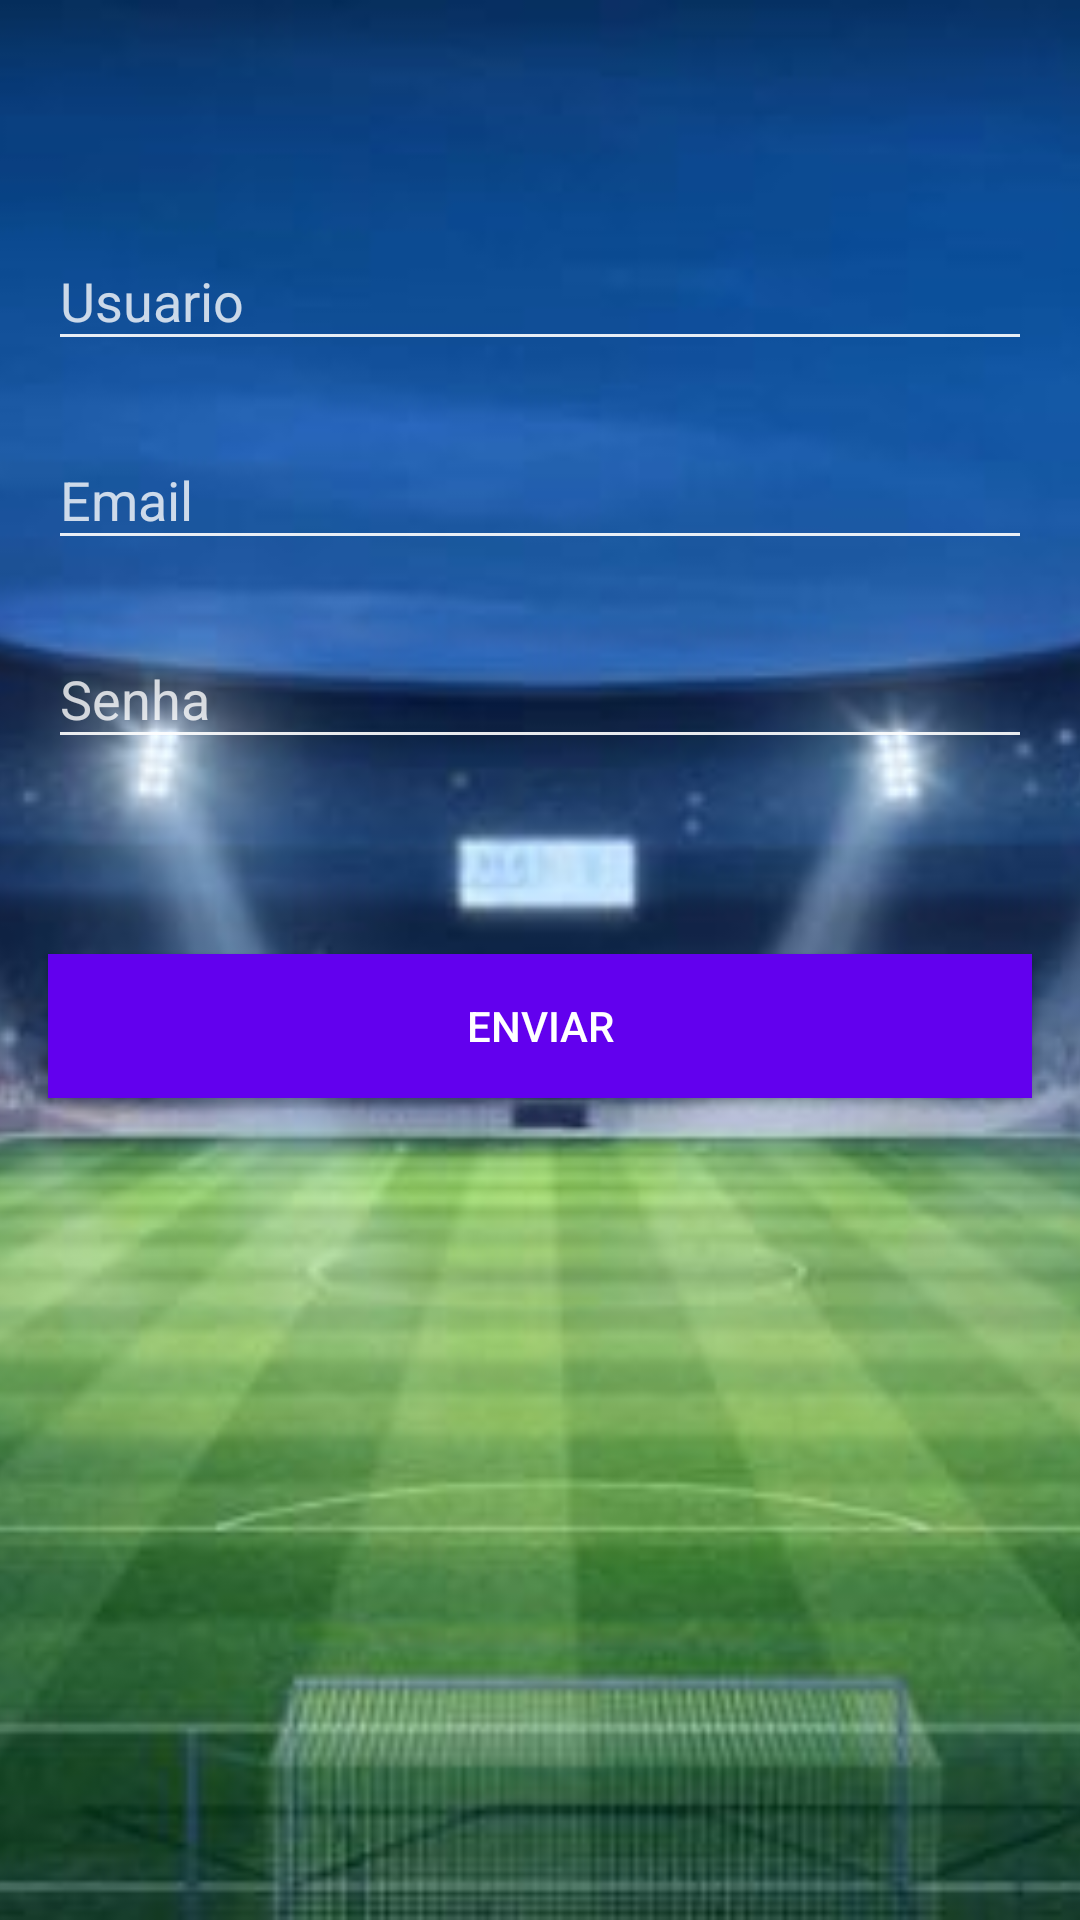

Here is an Android app screen rendered from its layout file. Give the layout XML and the strings, colors and styles it references.
<!-- AndroidManifest.xml: application theme AppTheme -->
<!-- res/layout/activity_cadastro.xml -->
<?xml version="1.0" encoding="utf-8"?>
<ScrollView
    xmlns:android="http://schemas.android.com/apk/res/android"
    xmlns:app="http://schemas.android.com/apk/res-auto"
    xmlns:tools="http://schemas.android.com/tools"
    android:layout_height="match_parent"
    android:layout_width="match_parent"
    android:fillViewport="true">

<android.support.constraint.ConstraintLayout
    android:layout_width="match_parent"
    android:layout_height="match_parent"
    tools:context=".user.CadastroActivity"
    tools:layout_editor_absoluteY="81dp">

    <ImageView
        android:id="@+id/imageView"
        android:layout_width="0dp"
        android:layout_height="0dp"
        android:scaleType="centerCrop"
        app:layout_constraintBottom_toBottomOf="parent"
        app:layout_constraintEnd_toEndOf="parent"
        app:layout_constraintStart_toStartOf="parent"
        app:layout_constraintTop_toTopOf="parent"
        app:srcCompat="@drawable/stadium" />

    <Button
        android:id="@+id/button3"
        android:layout_width="0dp"
        android:layout_height="wrap_content"
        android:layout_marginStart="16dp"
        android:layout_marginTop="8dp"
        android:layout_marginEnd="16dp"
        android:layout_marginBottom="24dp"
        android:background="@color/colorPrimary"
        android:onClick="enviar"
        android:text="enviar"
        android:textColor="@android:color/white"
        app:layout_constraintBottom_toBottomOf="parent"
        app:layout_constraintEnd_toEndOf="parent"
        app:layout_constraintHorizontal_bias="0.0"
        app:layout_constraintStart_toStartOf="parent"
        app:layout_constraintTop_toBottomOf="@+id/textInputLayout5"
        app:layout_constraintVertical_bias="0.186" />

    <android.support.design.widget.TextInputLayout
        style="@style/StyledTilEditText"
        android:id="@+id/textInputLayout2"
        android:layout_width="0dp"
        android:layout_height="wrap_content"
        android:layout_marginStart="16dp"
        android:layout_marginTop="70dp"
        android:layout_marginEnd="16dp"
        app:layout_constraintEnd_toEndOf="parent"
        app:layout_constraintStart_toStartOf="parent"
        app:layout_constraintTop_toTopOf="parent">

        <android.support.design.widget.TextInputEditText
            android:id="@+id/textUsuario"
            style="@style/StyledTilEditText"
            android:layout_width="match_parent"
            android:layout_height="wrap_content"
            android:hint="Usuario"
            android:textColor="@android:color/white" />
    </android.support.design.widget.TextInputLayout>

    <android.support.design.widget.TextInputLayout
        style="@style/StyledTilEditText"
        android:id="@+id/textInputLayout4"
        android:layout_width="0dp"
        android:layout_height="wrap_content"
        android:layout_marginStart="16dp"
        android:layout_marginTop="16dp"
        android:layout_marginEnd="16dp"
        app:layout_constraintEnd_toEndOf="parent"
        app:layout_constraintStart_toStartOf="parent"
        app:layout_constraintTop_toBottomOf="@+id/textInputLayout2">

        <android.support.design.widget.TextInputEditText
            android:id="@+id/textEmail"
            style="@style/StyledTilEditText"
            android:layout_width="match_parent"
            android:layout_height="wrap_content"
            android:hint="Email"
            android:textColor="@android:color/white" />
    </android.support.design.widget.TextInputLayout>

    <android.support.design.widget.TextInputLayout
        style="@style/StyledTilEditText"
        android:id="@+id/textInputLayout5"
        android:layout_width="0dp"
        android:layout_height="wrap_content"
        android:layout_marginStart="16dp"
        android:layout_marginTop="16dp"
        android:layout_marginEnd="16dp"
        app:layout_constraintEnd_toEndOf="parent"
        app:layout_constraintStart_toStartOf="parent"
        app:layout_constraintTop_toBottomOf="@+id/textInputLayout4">

        <android.support.design.widget.TextInputEditText
            android:id="@+id/textSenha"
            style="@style/StyledTilEditText"
            android:layout_width="match_parent"
            android:layout_height="wrap_content"
            android:hint="Senha"
            android:inputType="textPassword"
            android:textColor="@android:color/white" />
    </android.support.design.widget.TextInputLayout>

</android.support.constraint.ConstraintLayout>
</ScrollView>
<!-- resources referenced by this layout -->
<resources>
  <!-- drawable stadium: jpg bitmap (drawable, 46131 bytes) -->
  <style name="StyledTilEditText">
          <item name="android:theme">@style/StyledTilEditTextTheme</item>
          <item name="android:paddingTop">4dp</item>
          <item name="android:textColorHint">#c8ffffff</item> // Cor texto(hint) sem foco
      </style>
  <style name="AppTheme" parent="Theme.AppCompat.Light.DarkActionBar">
          
          <item name="colorPrimary">@color/colorPrimary</item>
          <item name="colorPrimaryDark">@color/colorPrimaryDark</item>
          <item name="colorAccent">@color/colorAccent</item>
      </style>
  <style name="StyledTilEditTextTheme">
          <item name="colorControlNormal">#e6ffffff</item> // Cor padrão da linha
          <item name="colorControlActivated">#faffffff</item> // Cor linha e texto quando recebe foco
      </style>
  <!-- not gathered from this repository: default colours our renderer supplied (Android Studio template values) -->
  <color name="colorPrimary">#FF6200EE</color>
  <color name="colorPrimaryDark">#FF3700B3</color>
  <color name="colorAccent">#FF03DAC5</color>
</resources>
